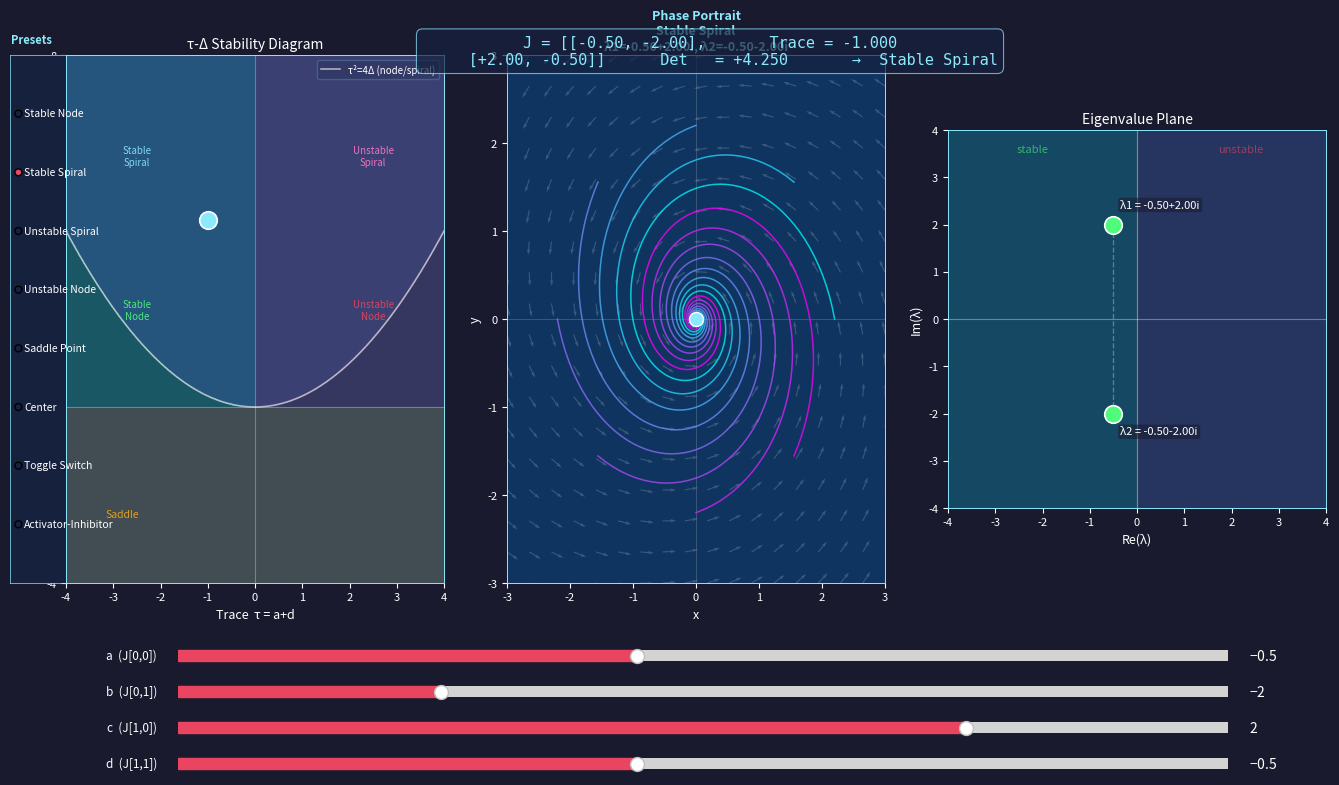

Source code (Python):
"""
Eigenvalue / Stability Explorer
=================================
Tier 0.1 — Mathematics: Linear Algebra meets ODE Stability

Concepts demonstrated:
  - Eigenvalues of 2×2 Jacobian matrices
  - Connection between eigenvalues and fixed-point stability
  - Stable/unstable nodes, spirals, saddle points, centers
  - How Jacobian entries map to physical interactions (activation/repression)
  - Trace-determinant stability diagram
  - Biological context: linearisation of nonlinear ODE systems

Usage:
    python 30_eigenvalue_stability.py

Controls:
    Four sliders: entries a, b, c, d of the 2×2 Jacobian J = [[a,b],[c,d]]
    Radio buttons: load a preset (stable spiral, saddle point, center, etc.)
    The phase portrait, eigenvalue plot, and stability class all update live
"""

import numpy as np
import matplotlib
import matplotlib.pyplot as plt
import matplotlib.patches as mpatches
from matplotlib.widgets import Slider, RadioButtons, Button
from scipy.integrate import solve_ivp



# ---------------------------------------------------------------------------
# Presets
# ---------------------------------------------------------------------------
PRESETS = {
    'Stable Node':          (-2,    0,     0,    -1),
    'Stable Spiral':        (-0.5, -2,     2,    -0.5),
    'Unstable Spiral':      ( 0.5, -2,     2,     0.5),
    'Unstable Node':        ( 2,    1,     0,     1),
    'Saddle Point':         ( 1,    0,     0,    -1),
    'Center':               ( 0,   -2,     2,     0),
    'Toggle Switch':        (-1,   -2,    -2,    -1),
    'Activator-Inhibitor':  (-1,    2,    -1,    -2),
}

# ---------------------------------------------------------------------------
# Core analysis
# ---------------------------------------------------------------------------
def analyze_matrix(a, b, c, d):
    J = np.array([[a, b], [c, d]], dtype=float)
    eigvals = np.linalg.eigvals(J)
    trace = a + d
    det = a * d - b * c
    discriminant = trace ** 2 - 4 * det

    eps = 1e-9
    if det < -eps:
        classification = 'Saddle Point'
        color = '#f5a623'
    elif abs(det) < eps:
        classification = 'Non-isolated FP'
        color = '#6272a4'
    elif trace < -eps and det > eps:
        if discriminant > eps:
            classification = 'Stable Node'
            color = '#50fa7b'
        elif discriminant < -eps:
            classification = 'Stable Spiral'
            color = '#8be9fd'
        else:
            classification = 'Stable Star/Degenerate'
            color = '#50fa7b'
    elif trace > eps and det > eps:
        if discriminant > eps:
            classification = 'Unstable Node'
            color = '#e94560'
        elif discriminant < -eps:
            classification = 'Unstable Spiral'
            color = '#ff79c6'
        else:
            classification = 'Unstable Star'
            color = '#e94560'
    elif abs(trace) < eps and det > eps:
        classification = 'Center (pure imaginary λ)'
        color = '#ffb86c'
    else:
        classification = 'Degenerate case'
        color = '#6272a4'

    return J, eigvals, trace, det, classification, color


# ---------------------------------------------------------------------------
# Figure + axes layout
# ---------------------------------------------------------------------------
fig = plt.figure(figsize=(14, 8))
fig.patch.set_facecolor('#1a1a2e')

# Three panels side by side: trace-det | phase portrait | eigenvalue
ax_trace_det = fig.add_axes([0.04,  0.28, 0.27, 0.66])
ax_phase      = fig.add_axes([0.355, 0.28, 0.27, 0.66])
ax_eigen      = fig.add_axes([0.67,  0.28, 0.27, 0.66])

for ax_obj in (ax_trace_det, ax_phase, ax_eigen):
    ax_obj.set_facecolor('#0f3460')
    ax_obj.tick_params(colors='white', labelsize=8)
    for spine in ax_obj.spines.values():
        spine.set_edgecolor('#8be9fd')
        spine.set_linewidth(0.7)

# ---------------------------------------------------------------------------
# Slider axes (below panels)
# ---------------------------------------------------------------------------
SLIDER_LEFT   = 0.12
SLIDER_WIDTH  = 0.75
SLIDER_H      = 0.028
SLIDER_BOTTOMS = [0.175, 0.13, 0.085, 0.040]
SLIDER_LABELS  = ['a  (J[0,0])', 'b  (J[0,1])', 'c  (J[1,0])', 'd  (J[1,1])']
SLIDER_INIT    = [-0.5, -2.0, 2.0, -0.5]   # Stable Spiral default

slider_axes = []
sliders     = []
for i, (bot, lbl, init) in enumerate(zip(SLIDER_BOTTOMS, SLIDER_LABELS, SLIDER_INIT)):
    sax = fig.add_axes([SLIDER_LEFT, bot, SLIDER_WIDTH, SLIDER_H])
    sax.set_facecolor('#16213e')
    sl = Slider(sax, lbl, valmin=-4.0, valmax=4.0, valinit=init, color='#e94560')
    sl.label.set_color('white')
    sl.label.set_fontsize(8.5)
    sl.valtext.set_color('white')
    slider_axes.append(sax)
    sliders.append(sl)

sl_a, sl_b, sl_c, sl_d = sliders

# ---------------------------------------------------------------------------
# RadioButtons for presets
# ---------------------------------------------------------------------------
radio_ax = fig.add_axes([0.00, 0.28, 0.035, 0.66])
radio_ax.set_facecolor('#16213e')
radio_ax.set_visible(False)   # invisible frame; we place the actual widget

# We want the radio on far left — use a slightly wider rect
radio_ax2 = fig.add_axes([0.000, 0.28, 0.04, 0.66])
radio_ax2.set_facecolor('#16213e')
for sp in radio_ax2.spines.values():
    sp.set_edgecolor('#8be9fd')
    sp.set_linewidth(0.5)
radio_ax2.set_xticks([])
radio_ax2.set_yticks([])

radio = RadioButtons(
    radio_ax2,
    list(PRESETS.keys()),
    active=1,   # Stable Spiral
    activecolor='#e94560',
)
for lbl in radio.labels:
    lbl.set_color('white')
    lbl.set_fontsize(7.5)

fig.text(0.001, 0.955, 'Presets', color='#8be9fd', fontsize=8, fontweight='bold')

# ---------------------------------------------------------------------------
# Panel: Trace-Determinant stability diagram (left)
# ---------------------------------------------------------------------------
TAU_LIM = (-4, 4)
DET_LIM = (-4, 8)

def draw_trace_det_background(ax_td):
    ax_td.cla()
    ax_td.set_facecolor('#0f3460')
    ax_td.tick_params(colors='white', labelsize=8)
    for sp in ax_td.spines.values():
        sp.set_edgecolor('#8be9fd')
        sp.set_linewidth(0.7)

    tau_arr = np.linspace(TAU_LIM[0], TAU_LIM[1], 400)
    det_arr = np.linspace(DET_LIM[0], DET_LIM[1], 400)
    TAU, DET = np.meshgrid(tau_arr, det_arr)
    DISC = TAU ** 2 - 4 * DET

    # Region masks
    saddle      = DET < 0
    stab_spiral = (DET > 0) & (TAU < 0) & (DISC < 0)
    stab_node   = (DET > 0) & (TAU < 0) & (DISC >= 0)
    unst_spiral = (DET > 0) & (TAU > 0) & (DISC < 0)
    unst_node   = (DET > 0) & (TAU > 0) & (DISC >= 0)

    def fill_region(mask, color, alpha=0.18):
        z = np.zeros_like(TAU)
        z[mask] = 1.0
        ax_td.contourf(tau_arr, det_arr, z, levels=[0.5, 1.5],
                       colors=[color], alpha=alpha)

    fill_region(saddle,       '#f5a623', alpha=0.22)
    fill_region(stab_spiral,  '#8be9fd', alpha=0.18)
    fill_region(stab_node,    '#50fa7b', alpha=0.18)
    fill_region(unst_spiral,  '#ff79c6', alpha=0.18)
    fill_region(unst_node,    '#e94560', alpha=0.18)

    # Parabola τ²=4Δ
    tau_p = np.linspace(TAU_LIM[0], TAU_LIM[1], 400)
    det_p = tau_p ** 2 / 4
    ax_td.plot(tau_p, det_p, color='white', linewidth=1.2, alpha=0.6, zorder=3,
               label='τ²=4Δ (node/spiral)')

    # Reference lines
    ax_td.axhline(0, color='white', alpha=0.3, linewidth=0.8, zorder=2)
    ax_td.axvline(0, color='white', alpha=0.3, linewidth=0.8, zorder=2)

    # Region text annotations
    ax_td.text(-2.8, -2.5, 'Saddle',       color='#f5a623', fontsize=7.5, alpha=0.9, ha='center')
    ax_td.text(-2.5,  5.5, 'Stable\nSpiral', color='#8be9fd', fontsize=7,   alpha=0.9, ha='center')
    ax_td.text(-2.5,  2.0, 'Stable\nNode',   color='#50fa7b', fontsize=7,   alpha=0.9, ha='center')
    ax_td.text( 2.5,  5.5, 'Unstable\nSpiral', color='#ff79c6', fontsize=7, alpha=0.9, ha='center')
    ax_td.text( 2.5,  2.0, 'Unstable\nNode',   color='#e94560', fontsize=7, alpha=0.9, ha='center')

    ax_td.set_xlim(*TAU_LIM)
    ax_td.set_ylim(*DET_LIM)
    ax_td.set_xlabel('Trace  τ = a+d', color='white', fontsize=9)
    ax_td.set_ylabel('Determinant  Δ = ad−bc', color='white', fontsize=9)
    ax_td.set_title('τ-Δ Stability Diagram', color='white', fontsize=10, pad=5)
    ax_td.legend(fontsize=7, loc='upper right', framealpha=0.2,
                 facecolor='#16213e', edgecolor='#8be9fd', labelcolor='white')


# ---------------------------------------------------------------------------
# Panel: Phase portrait (center)
# ---------------------------------------------------------------------------
PHASE_LIM = 3.0
T_SPAN    = (0, 12)
TRAJ_COLORS = plt.cm.cool(np.linspace(0, 1, 8))

IC_ANGLES  = np.linspace(0, 2 * np.pi, 9)[:-1]
IC_RADIUS  = 2.2


def integrate_trajectory(J, x0, y0, t_max=12.0, n_pts=400):
    """Integrate ẋ = Jx from (x0,y0). Stop if norm blows up."""
    def ode(t, xy):
        return J @ xy

    lim = 20.0

    def blow_up(t, xy):
        return lim - np.linalg.norm(xy)
    blow_up.terminal  = True
    blow_up.direction = -1

    sol = solve_ivp(
        ode, [0, t_max], [x0, y0],
        max_step=0.05,
        t_eval=np.linspace(0, t_max, n_pts),
        events=blow_up,
        rtol=1e-6, atol=1e-9,
    )
    return sol.y[0], sol.y[1]


def draw_phase_portrait(ax_ph, J, classification, cls_color, eigvals):
    ax_ph.cla()
    ax_ph.set_facecolor('#0f3460')
    ax_ph.tick_params(colors='white', labelsize=8)
    for sp in ax_ph.spines.values():
        sp.set_edgecolor('#8be9fd')
        sp.set_linewidth(0.7)

    # Vector field (quiver)
    n_q = 18
    qx = np.linspace(-PHASE_LIM, PHASE_LIM, n_q)
    qy = np.linspace(-PHASE_LIM, PHASE_LIM, n_q)
    QX, QY = np.meshgrid(qx, qy)
    UV = J @ np.vstack([QX.ravel(), QY.ravel()])
    U, V = UV[0].reshape(n_q, n_q), UV[1].reshape(n_q, n_q)
    NORM = np.sqrt(U**2 + V**2) + 1e-12
    ax_ph.quiver(QX, QY, U / NORM, V / NORM,
                 color='white', alpha=0.18, scale=28, width=0.003,
                 zorder=2)

    # Trajectories
    for i, theta in enumerate(IC_ANGLES):
        x0 = IC_RADIUS * np.cos(theta)
        y0 = IC_RADIUS * np.sin(theta)
        xs, ys = integrate_trajectory(J, x0, y0)
        c = TRAJ_COLORS[i % len(TRAJ_COLORS)]
        ax_ph.plot(xs, ys, color=c, linewidth=1.1, alpha=0.75, zorder=3)
        # Arrowhead near end
        if len(xs) > 5:
            ax_ph.annotate(
                '', xy=(xs[-1], ys[-1]), xytext=(xs[-3], ys[-3]),
                arrowprops=dict(arrowstyle='->', color=c, lw=1.0),
                zorder=4,
            )

    # Fixed point at origin
    ax_ph.scatter([0], [0], s=100, c=cls_color, edgecolors='white',
                  linewidths=1.0, zorder=6)

    ev_str = ', '.join(
        f'λ{i+1}={lv.real:+.2f}{"" if abs(lv.imag)<1e-6 else f"{lv.imag:+.2f}i"}'
        for i, lv in enumerate(eigvals)
    )
    ax_ph.set_xlim(-PHASE_LIM, PHASE_LIM)
    ax_ph.set_ylim(-PHASE_LIM, PHASE_LIM)
    ax_ph.axhline(0, color='white', alpha=0.2, linewidth=0.6)
    ax_ph.axvline(0, color='white', alpha=0.2, linewidth=0.6)
    ax_ph.set_xlabel('x', color='white', fontsize=9)
    ax_ph.set_ylabel('y', color='white', fontsize=9)
    ax_ph.set_title(
        f'Phase Portrait\n{classification}\n{ev_str}',
        color=cls_color, fontsize=9, pad=4,
        fontweight='bold',
    )


# ---------------------------------------------------------------------------
# Panel: Eigenvalue complex plane (right)
# ---------------------------------------------------------------------------
EIG_LIM = 4.0

def draw_eigenvalue_plane(ax_ev, eigvals, cls_color):
    ax_ev.cla()
    ax_ev.set_facecolor('#0f3460')
    ax_ev.tick_params(colors='white', labelsize=8)
    for sp in ax_ev.spines.values():
        sp.set_edgecolor('#8be9fd')
        sp.set_linewidth(0.7)

    # Stable/unstable half-plane tints
    ax_ev.axvspan(-EIG_LIM, 0, alpha=0.10, color='#50fa7b', zorder=0)
    ax_ev.axvspan(0, EIG_LIM, alpha=0.10, color='#e94560', zorder=0)

    # Axes
    ax_ev.axhline(0, color='white', alpha=0.35, linewidth=0.8, zorder=1)
    ax_ev.axvline(0, color='white', alpha=0.35, linewidth=0.8, zorder=1)

    # Labels
    ax_ev.text(-EIG_LIM * 0.55, EIG_LIM * 0.88, 'stable',
               color='#50fa7b', alpha=0.6, fontsize=8, ha='center')
    ax_ev.text( EIG_LIM * 0.55, EIG_LIM * 0.88, 'unstable',
               color='#e94560', alpha=0.6, fontsize=8, ha='center')

    # Conjugate pair line
    if len(eigvals) == 2 and abs(eigvals[0].imag) > 1e-6:
        ax_ev.plot(
            [eigvals[0].real, eigvals[1].real],
            [eigvals[0].imag, eigvals[1].imag],
            color='white', alpha=0.3, linewidth=1.0, zorder=2,
            linestyle='--',
        )

    # Plot eigenvalues
    for i, lv in enumerate(eigvals):
        re, im = lv.real, lv.imag
        if re < -1e-9:
            ec = '#50fa7b'
        elif re > 1e-9:
            ec = '#e94560'
        else:
            ec = '#ffb86c'

        ax_ev.scatter([re], [im], s=160, c=ec,
                      edgecolors='white', linewidths=1.2, zorder=5)

        im_str = '' if abs(im) < 1e-6 else f'{im:+.2f}i'
        label  = f'λ{i+1} = {re:+.2f}{im_str}'
        offset_y = 0.35 if im >= 0 else -0.45
        ax_ev.text(re + 0.15, im + offset_y, label,
                   color='white', fontsize=8, zorder=6,
                   bbox=dict(facecolor='#1a1a2e', alpha=0.55, boxstyle='round,pad=0.2',
                             edgecolor='none'))

    ax_ev.set_xlim(-EIG_LIM, EIG_LIM)
    ax_ev.set_ylim(-EIG_LIM, EIG_LIM)
    ax_ev.set_xlabel('Re(λ)', color='white', fontsize=9)
    ax_ev.set_ylabel('Im(λ)', color='white', fontsize=9)
    ax_ev.set_title('Eigenvalue Plane', color='white', fontsize=10, pad=5)
    ax_ev.set_aspect('equal', adjustable='box')


# ---------------------------------------------------------------------------
# Matrix display text
# ---------------------------------------------------------------------------
mat_text = fig.text(
    0.5, 0.965,
    'J = [[a, b], [c, d]]',
    color='white', fontsize=11, ha='center', va='top',
    fontfamily='monospace',
    bbox=dict(facecolor='#16213e', alpha=0.7, boxstyle='round,pad=0.4',
              edgecolor='#8be9fd', linewidth=0.8),
)

# ---------------------------------------------------------------------------
# Main update function
# ---------------------------------------------------------------------------
def update(val=None):
    a = sl_a.val
    b = sl_b.val
    c = sl_c.val
    d = sl_d.val

    J, eigvals, trace, det, classification, cls_color = analyze_matrix(a, b, c, d)

    # Matrix display
    mat_text.set_text(
        f'J = [[{a:+.2f}, {b:+.2f}],       Trace = {trace:+.3f}'
        f'\n     [{c:+.2f}, {d:+.2f}]]      Det   = {det:+.3f}'
        f'       →  {classification}'
    )
    mat_text.set_color(cls_color)

    # Left: trace-det diagram
    draw_trace_det_background(ax_trace_det)
    ax_trace_det.scatter([trace], [det], s=160, c=cls_color,
                         edgecolors='white', linewidths=1.2, zorder=10)

    # Center: phase portrait
    draw_phase_portrait(ax_phase, J, classification, cls_color, eigvals)

    # Right: eigenvalue plane
    draw_eigenvalue_plane(ax_eigen, eigvals, cls_color)

    fig.canvas.draw_idle()


# ---------------------------------------------------------------------------
# Preset callback
# ---------------------------------------------------------------------------
_ignore_radio = [False]   # prevent recursive callbacks

def on_preset(label):
    if _ignore_radio[0]:
        return
    a, b, c, d = PRESETS[label]
    _ignore_radio[0] = True
    sl_a.set_val(a)
    sl_b.set_val(b)
    sl_c.set_val(c)
    sl_d.set_val(d)
    _ignore_radio[0] = False
    update()


# ---------------------------------------------------------------------------
# Wire up callbacks
# ---------------------------------------------------------------------------
for sl in sliders:
    sl.on_changed(update)

radio.on_clicked(on_preset)

# ---------------------------------------------------------------------------
# Initial draw
# ---------------------------------------------------------------------------
update()

# ---------------------------------------------------------------------------
# Main
# ---------------------------------------------------------------------------
if __name__ == '__main__':
    print(
        "\nEigenvalue / Stability Explorer"
        "\n================================"
        "\nTier 0.1 — Mathematics: Linear Algebra meets ODE Stability"
        "\n"
        "\nControls:"
        "\n  Sliders a, b, c, d  — set entries of 2×2 Jacobian J = [[a,b],[c,d]]"
        "\n  Preset radio buttons — load classic systems (stable spiral, saddle, etc.)"
        "\n"
        "\nPanels (left → right):"
        "\n  τ-Δ Diagram   — trace-determinant stability regions; current point shown"
        "\n  Phase Portrait — vector field + trajectories for ẋ = Jx"
        "\n  Eigenvalue Plane — Re/Im of λ₁, λ₂; green=stable, red=unstable"
        "\n"
        "\nClose the window to exit.\n"
    )
    plt.show()
